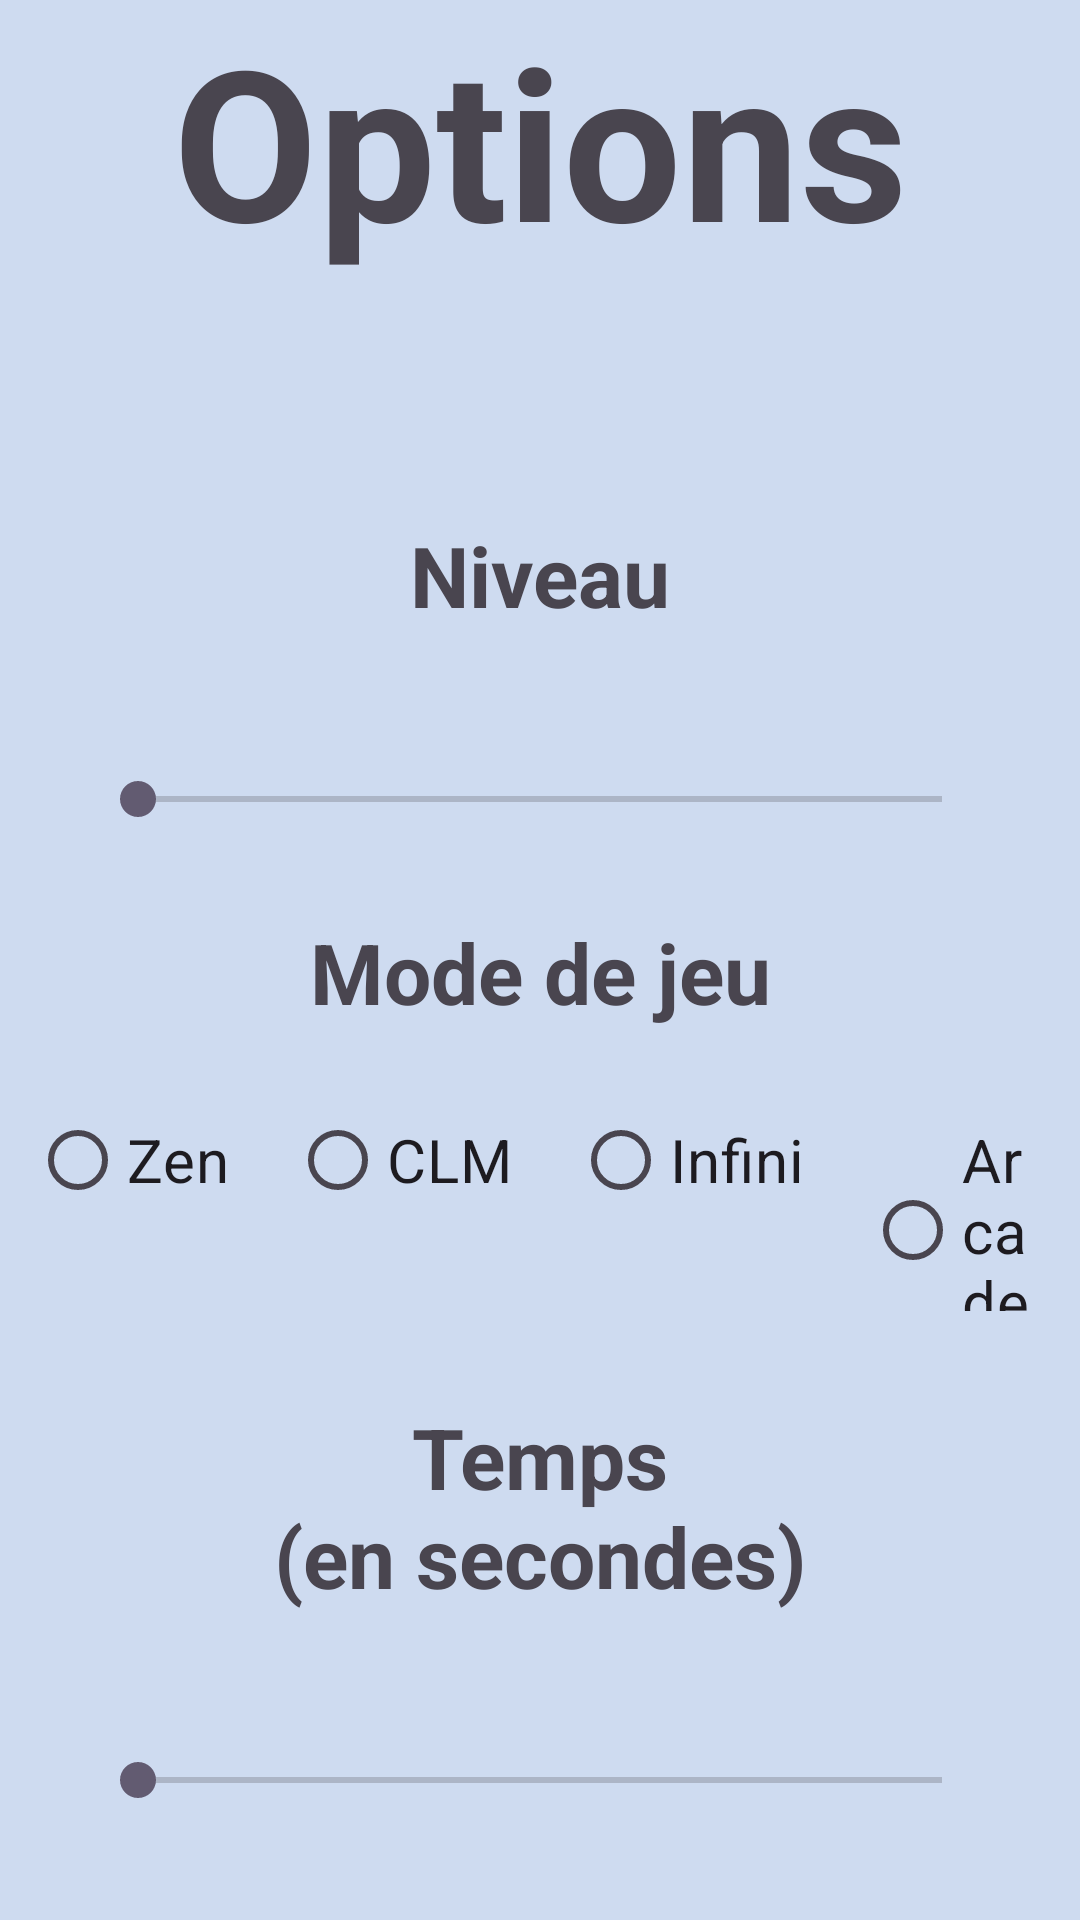

Reconstruct the res/layout file that produces this screen, plus the resources it refers to.
<!-- AndroidManifest.xml: application theme Theme.CalculMental -->
<!-- res/layout/fragment_options.xml -->
<?xml version="1.0" encoding="utf-8"?>
<LinearLayout xmlns:android="http://schemas.android.com/apk/res/android"
    xmlns:tools="http://schemas.android.com/tools"
    android:layout_width="match_parent"
    android:layout_height="match_parent"
    android:background="@color/blue_grey"
    tools:context=".ui.OptionsFragment"
    android:orientation="vertical"
    android:gravity="center_horizontal">

    
    <TextView
        android:layout_width="match_parent"
        android:layout_height="wrap_content"
        android:gravity="center"
        android:textSize="70sp"
        android:textStyle="bold"
        android:text="@string/options" />

    <TextView
        android:layout_width="match_parent"
        android:layout_height="wrap_content"
        android:gravity="center"
        android:layout_marginTop="80dp"
        android:textSize="28sp"
        android:textStyle="bold"
        android:text="@string/niveau"/>

    <TextView
        android:layout_width="wrap_content"
        android:layout_height="wrap_content"
        android:id="@+id/levelTextView"
        android:textSize="20sp"
        android:textStyle="bold"
        android:layout_marginHorizontal="30dp"
        android:layout_marginVertical="10dp"/>

    <SeekBar
        android:layout_width="match_parent"
        android:layout_height="wrap_content"
        android:id="@+id/levelSeekBar"
        android:layout_marginHorizontal="30dp"/>

    <TextView
        android:layout_width="match_parent"
        android:layout_height="wrap_content"
        android:gravity="center"
        android:layout_marginTop="30dp"
        android:textSize="28sp"
        android:textStyle="bold"
        android:text="@string/mode"/>

    <RadioGroup
        android:layout_width="match_parent"
        android:layout_height="wrap_content"
        android:layout_marginTop="20dp"
        android:orientation="horizontal">

        <RadioButton
            android:layout_width="wrap_content"
            android:layout_height="wrap_content"
            android:layout_marginHorizontal="10dp"
            android:textSize="20sp"
            android:text="@string/zen"/>

        <RadioButton
            android:layout_width="wrap_content"
            android:layout_height="wrap_content"
            android:layout_marginHorizontal="10dp"
            android:textSize="20sp"
            android:text="@string/clm"/>

        <RadioButton
            android:layout_width="wrap_content"
            android:layout_height="wrap_content"
            android:layout_marginHorizontal="10dp"
            android:textSize="20sp"
            android:text="@string/infini"/>

        <RadioButton
            android:layout_width="wrap_content"
            android:layout_height="wrap_content"
            android:layout_marginHorizontal="10dp"
            android:textSize="20sp"
            android:text="@string/arcade"/>
    </RadioGroup>

    <TextView
        android:layout_width="match_parent"
        android:layout_height="wrap_content"
        android:gravity="center"
        android:layout_marginTop="30dp"
        android:textSize="28sp"
        android:textStyle="bold"
        android:text="@string/temps"/>

    <TextView
        android:layout_width="wrap_content"
        android:layout_height="wrap_content"
        android:id="@+id/timeTextView"
        android:textSize="20sp"
        android:textStyle="bold"
        android:layout_marginHorizontal="30dp"
        android:layout_marginVertical="10dp"/>

    <SeekBar
        android:layout_width="match_parent"
        android:layout_height="wrap_content"
        android:id="@+id/timeSeekBar"
        android:layout_marginHorizontal="30dp"/>

    <Button
        android:layout_width="wrap_content"
        android:layout_height="wrap_content"
        android:id="@+id/validButton"
        android:padding="10dp"
        android:layout_marginTop="80dp"
        android:text="@string/valider"/>


</LinearLayout>
<!-- resources referenced by this layout -->
<resources>
  <color name="blue_grey">#FFCEDBF0</color>
  <string name="arcade">Arcade</string>
  <string name="clm">CLM</string>
  <string name="infini">Infini</string>
  <string name="mode">Mode de jeu</string>
  <string name="niveau">Niveau</string>
  <string name="options">Options</string>
  <string name="temps">Temps\n(en secondes)</string>
  <string name="valider">Valider</string>
  <string name="zen">Zen</string>
  <style name="Theme.CalculMental" parent="Base.Theme.CalculMental" />
  <style name="Base.Theme.CalculMental" parent="Theme.Material3.DayNight.NoActionBar">
          
          
      </style>
</resources>
